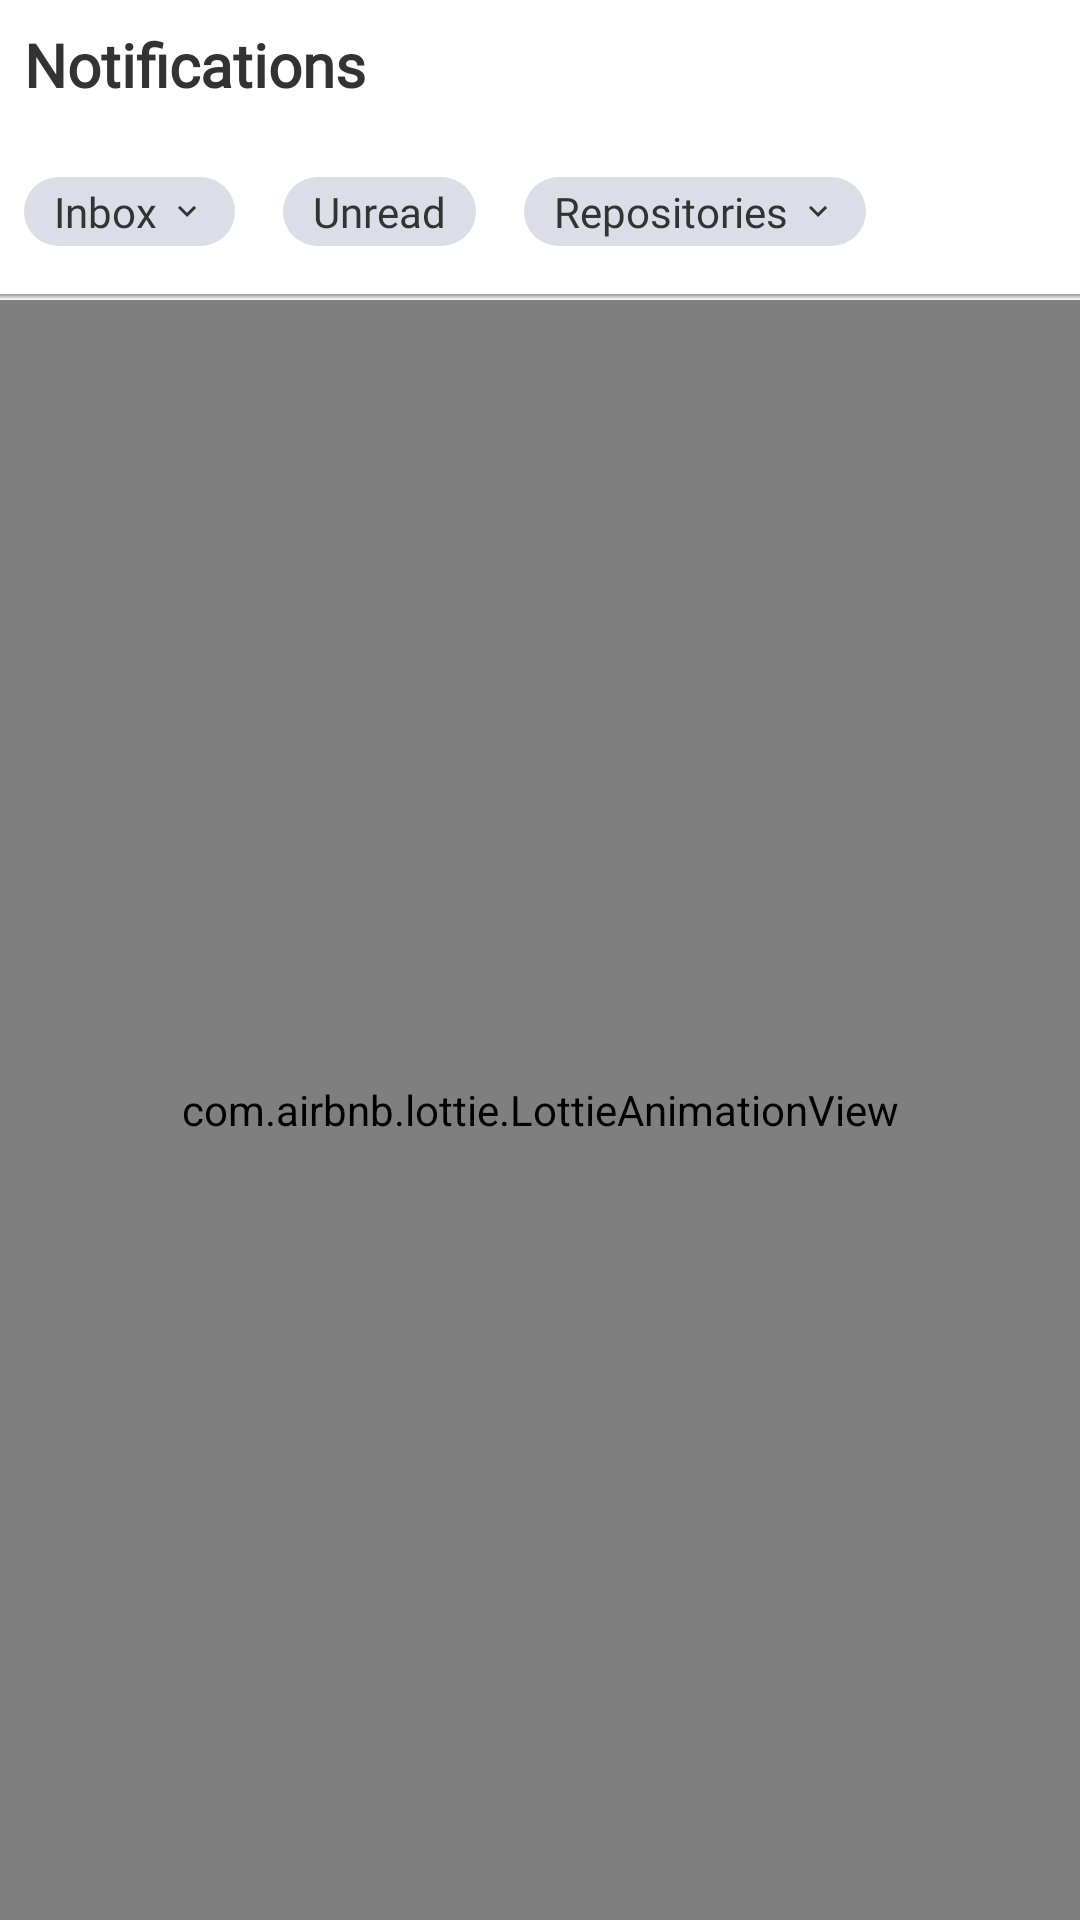

This screen was rendered from an Android layout file. Write that file and the resources it references.
<!-- AndroidManifest.xml: application theme Theme.Github -->
<!-- res/layout/fragment_menu_notifications.xml -->
<?xml version="1.0" encoding="utf-8"?>
<LinearLayout xmlns:android="http://schemas.android.com/apk/res/android"
    xmlns:app="http://schemas.android.com/apk/res-auto"
    android:layout_width="match_parent"
    android:layout_height="match_parent"
    android:orientation="vertical">

    <TextView
        android:id="@+id/tv_title"
        android:layout_width="wrap_content"
        android:layout_height="wrap_content"
        android:layout_margin="8dp"
        android:fontFamily="@font/asar"
        android:text="@string/notifications"
        android:textColor="@color/text_color"
        android:textSize="20sp"
        android:textStyle="bold" />

    <LinearLayout
        android:layout_width="match_parent"
        android:layout_height="wrap_content"
        android:layout_marginTop="8dp"
        android:orientation="horizontal">

        <androidx.appcompat.widget.AppCompatTextView
            android:layout_width="wrap_content"
            android:layout_height="match_parent"
            android:layout_margin="8dp"
            android:background="@drawable/bg_ntf_btn"
            android:drawableEnd="@drawable/ic_more_vertical"
            android:drawablePadding="4dp"
            android:fontFamily="@font/asar"
            android:text="@string/inbox"
            android:textColor="@color/text_color"
            android:textSize="14sp"
            app:drawableTint="@color/text_color" />

        <androidx.appcompat.widget.AppCompatTextView
            android:layout_width="wrap_content"
            android:layout_height="match_parent"
            android:layout_margin="8dp"
            android:background="@drawable/bg_ntf_btn"
            android:fontFamily="@font/asar"
            android:text="@string/unread"
            android:textColor="@color/text_color"
            android:textSize="14sp"
            app:drawableTint="@color/text_color" />

        <androidx.appcompat.widget.AppCompatTextView
            android:layout_width="wrap_content"
            android:layout_height="match_parent"
            android:layout_margin="8dp"
            android:background="@drawable/bg_ntf_btn"
            android:drawableEnd="@drawable/ic_more_vertical"
            android:drawablePadding="4dp"
            android:fontFamily="@font/asar"
            android:text="@string/repositories"
            android:textColor="@color/text_color"
            android:textSize="14sp"
            app:drawableTint="@color/text_color" />

    </LinearLayout>

    <View
        android:layout_width="match_parent"
        android:layout_height="2dp"
        android:layout_marginTop="8dp"
        android:background="@drawable/shadow" />

    <LinearLayout
        android:layout_width="match_parent"
        android:layout_height="match_parent"
        android:background="@color/void_color">

        <com.airbnb.lottie.LottieAnimationView
            android:layout_width="match_parent"
            android:layout_height="match_parent"
            app:lottie_autoPlay="true"
            android:padding="30dp"
            app:lottie_loop="true"
            app:lottie_rawRes="@raw/notification"/>

    </LinearLayout>


</LinearLayout>
<!-- resources referenced by this layout -->
<resources>
  <color name="text_color">#333333</color>
  <color name="void_color">#EFF0F5</color>
  <!-- drawable bg_ntf_btn (drawable) -->
  <?xml version="1.0" encoding="utf-8"?>
  <shape xmlns:android="http://schemas.android.com/apk/res/android">
      <corners android:radius="16dp" />
      <solid android:color="@color/bg_ntf_color" />
      <padding
          android:bottom="2dp"
          android:left="10dp"
          android:right="10dp"
          android:top="2dp" />
  </shape>
  <!-- drawable ic_more_vertical (drawable) -->
  <vector android:height="12dp" android:tint="#000000"
      android:viewportHeight="24" android:viewportWidth="24"
      android:width="12dp" xmlns:android="http://schemas.android.com/apk/res/android">
      <path android:fillColor="@android:color/white" android:pathData="M16.59,8.59L12,13.17 7.41,8.59 6,10l6,6 6,-6z"/>
  </vector>
  <!-- drawable shadow (drawable) -->
  <?xml version="1.0" encoding="utf-8"?>
  <shape xmlns:android="http://schemas.android.com/apk/res/android">
      <gradient
          android:startColor="#00000000"
          android:endColor="#66000000"
          android:angle="90"/>
  </shape>
  <string name="inbox">Inbox</string>
  <string name="notifications">Notifications</string>
  <string name="repositories">Repositories</string>
  <string name="unread">Unread</string>
  <style name="Theme.Github" parent="Theme.MaterialComponents.DayNight.NoActionBar">
          
          <item name="colorPrimary">#24292F</item>
          <item name="colorPrimaryVariant">#24292F</item>
          <item name="colorOnPrimary">@color/white</item>
          
          <item name="colorSecondary">@color/teal_200</item>
          <item name="colorSecondaryVariant">@color/teal_700</item>
          <item name="colorOnSecondary">@color/black</item>
          
          <item name="android:statusBarColor">@color/white</item>
          
      </style>
  <color name="bg_ntf_color">#DCDEE7</color>
  <color name="white">#FFFFFFFF</color>
  <color name="teal_200">#FF03DAC5</color>
  <color name="teal_700">#FF018786</color>
  <color name="black">#FF000000</color>
</resources>
